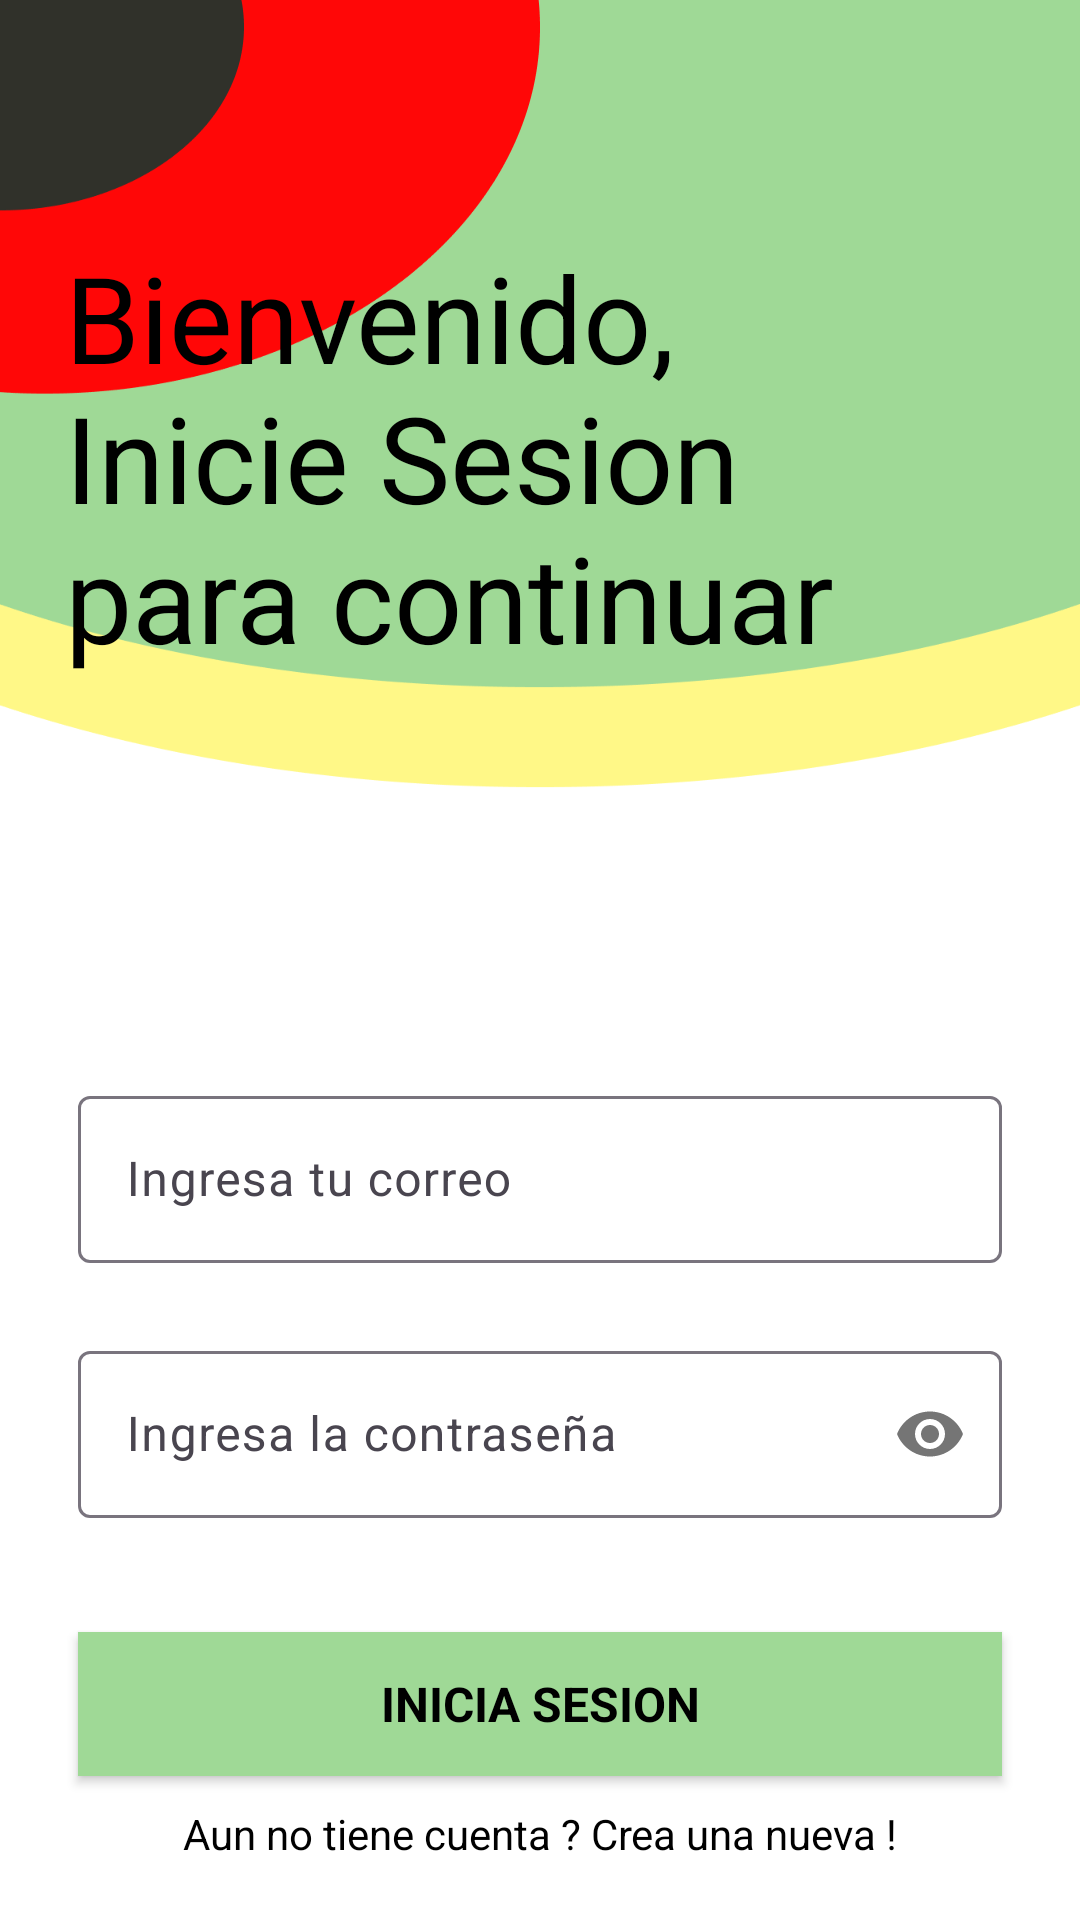

This screen was rendered from an Android layout file. Write that file and the resources it references.
<!-- AndroidManifest.xml: application theme Theme.AplicacionGeolocalizacion -->
<!-- res/layout/activity_sign_in.xml -->
<?xml version="1.0" encoding="utf-8"?>
<androidx.constraintlayout.widget.ConstraintLayout xmlns:android="http://schemas.android.com/apk/res/android"
    xmlns:app="http://schemas.android.com/apk/res-auto"
    xmlns:tools="http://schemas.android.com/tools"
    android:id="@+id/main"
    android:layout_width="match_parent"
    android:layout_height="match_parent"
    android:padding="10dp"
    tools:context=".SignInActivity"
    android:background="@drawable/androidmedio">

    <LinearLayout
        android:layout_width="match_parent"
        android:layout_height="wrap_content"
        android:orientation="vertical"
        app:layout_constraintEnd_toEndOf="parent"
        app:layout_constraintStart_toStartOf="parent"
        app:layout_constraintTop_toTopOf="parent"
        app:layout_constraintEnd_toStartOf="@id/emailLayout">
        <TextView
            android:layout_width="wrap_content"
            android:layout_height="wrap_content"
            android:text="@string/WelcomeTextSignIn"
            android:layout_marginRight="30dp"
            android:textColor="?attr/TextTittleColor"
            android:textSize="40sp"
            android:layout_marginTop="69dp"
            android:layout_gravity="center"
            />

    </LinearLayout>
    <com.google.android.material.textfield.TextInputLayout
        android:id="@+id/emailLayout"
        android:layout_width="match_parent"
        android:layout_height="wrap_content"
        android:layout_marginHorizontal="16dp"
        android:layout_marginTop="350dp"
        app:layout_constraintEnd_toEndOf="parent"
        app:layout_constraintHorizontal_bias="0.5"
        app:layout_constraintStart_toStartOf="parent"
        app:layout_constraintTop_toTopOf="parent">

        <com.google.android.material.textfield.TextInputEditText
            android:id="@+id/emailEt"
            android:layout_width="match_parent"
            android:layout_height="wrap_content"
            android:hint="@string/adresshint"
            android:inputType="textEmailAddress" />
    </com.google.android.material.textfield.TextInputLayout>

    <com.google.android.material.textfield.TextInputLayout
        android:id="@+id/passwordLayout"
        android:layout_width="match_parent"
        android:layout_height="wrap_content"
        android:layout_marginHorizontal="16dp"
        android:layout_marginTop="24dp"
        app:layout_constraintEnd_toEndOf="parent"
        app:layout_constraintHorizontal_bias="0.5"
        app:layout_constraintStart_toStartOf="parent"
        app:layout_constraintTop_toBottomOf="@id/emailLayout"
        app:passwordToggleEnabled="true">

        <com.google.android.material.textfield.TextInputEditText
            android:id="@+id/passET"
            android:layout_width="match_parent"
            android:layout_height="wrap_content"
            android:hint="@string/passwordhint"
            android:inputType="textPassword" />
    </com.google.android.material.textfield.TextInputLayout>

    <androidx.appcompat.widget.AppCompatButton
        android:id="@+id/button"
        android:layout_width="0dp"
        android:layout_height="wrap_content"
        android:layout_marginHorizontal="16dp"
        android:background="?attr/ColorbuttonSignInUpMenu"
        android:text="@string/signin"
        android:textColor="@color/black"
        android:textStyle="bold"
        android:textSize="16sp"
        app:layout_constraintBottom_toBottomOf="parent"
        app:layout_constraintEnd_toEndOf="parent"
        app:layout_constraintHorizontal_bias="0.5"
        app:layout_constraintStart_toStartOf="parent"
        app:layout_constraintTop_toBottomOf="@+id/passwordLayout" />

    <TextView
        android:id="@+id/textViewSignUp"
        android:layout_width="wrap_content"
        android:layout_height="wrap_content"
        android:textColor="@color/black"
        android:text="@string/signintext"
        app:layout_constraintBottom_toBottomOf="parent"
        app:layout_constraintEnd_toEndOf="parent"
        app:layout_constraintHorizontal_bias="0.5"
        app:layout_constraintStart_toStartOf="parent"
        app:layout_constraintTop_toBottomOf="@+id/button" />

</androidx.constraintlayout.widget.ConstraintLayout>
<!-- resources referenced by this layout -->
<resources>
  <color name="black">#FF000000</color>
  <!-- drawable androidmedio: png bitmap (drawable, 24370 bytes) -->
  <string name="WelcomeTextSignIn">Bienvenido,\nInicie Sesion\npara continuar</string>
  <string name="adresshint">Ingresa tu correo</string>
  <string name="passwordhint">Ingresa la contraseña</string>
  <string name="signin">Inicia Sesion</string>
  <string name="signintext">Aun no tiene cuenta ? Crea una nueva !</string>
  <style name="Theme.AplicacionGeolocalizacion" parent="Base.Theme.AplicacionGeolocalizacion" />
  <style name="Base.Theme.AplicacionGeolocalizacion" parent="Theme.Material3.DayNight.NoActionBar">
          
           <item name="colorPrimary">#9FD996</item>
          <item name="ColorbuttonSignInUpMenu">#9FD996</item>
          <item name="fontFamily">@font/funnelsans</item>
          <item name="TextTittleColor">@color/black</item>
          <item name="TextPrincipalColor">#30312A</item>
          <item name="TextSecondaryColor">#4D3935</item>
          <item name="ColorMenu">#9FD996</item>
          <item name="actionbarbackground">#9FD996</item>
          <item name="backgroundColor">#E0FFE9</item>
          <item name="colorCredits">#AFDBA8</item>
          <item name="colorButton">#E6C981</item>
  
      </style>
</resources>
